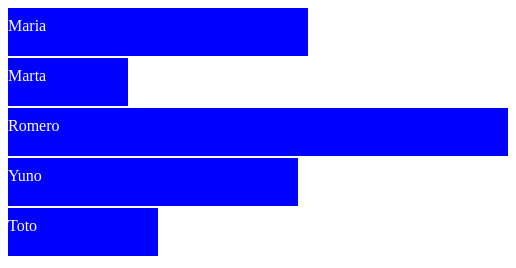
D3 v3 page, settled after 360 driven frames (6 s of simulated time); the page loaded 1 data file(s).


  d3.json("mydata.json", function (datax){
    console.log(datax);
  })


    d3.json("mydata.json", function (data){

      var canvas = d3.select("body").append("svg")
      .attr("width", 500)
      .attr("height", 500)

       canvas.selectAll("rect")
      .data(data)
      .enter()
      .append("rect")
      .attr("width", function(d) { return d.age * 10 ; })
      .attr("height", 48 )
      .attr("y", function(d,i) { return i * 50; })
      .attr("fill", "blue")

      canvas.selectAll("text")
      .data(data)
      .enter()
      .append("text")
      .attr("fill", "white")
      .attr("y", function(d,i) { return i * 50 + 23;})
      .text(function(d){ return d.name })

    })


  

### data: mydata.json
[
 {
  "name": "Maria",
  "age": 30
 },
 {
  "name": "Marta",
  "age": 12
 },
 {
  "name": "Romero",
  "age": 50
 },
 {
  "name": "Yuno",
  "age": 29
 },
 {
  "name": "Toto",
  "age": 15
 }
]